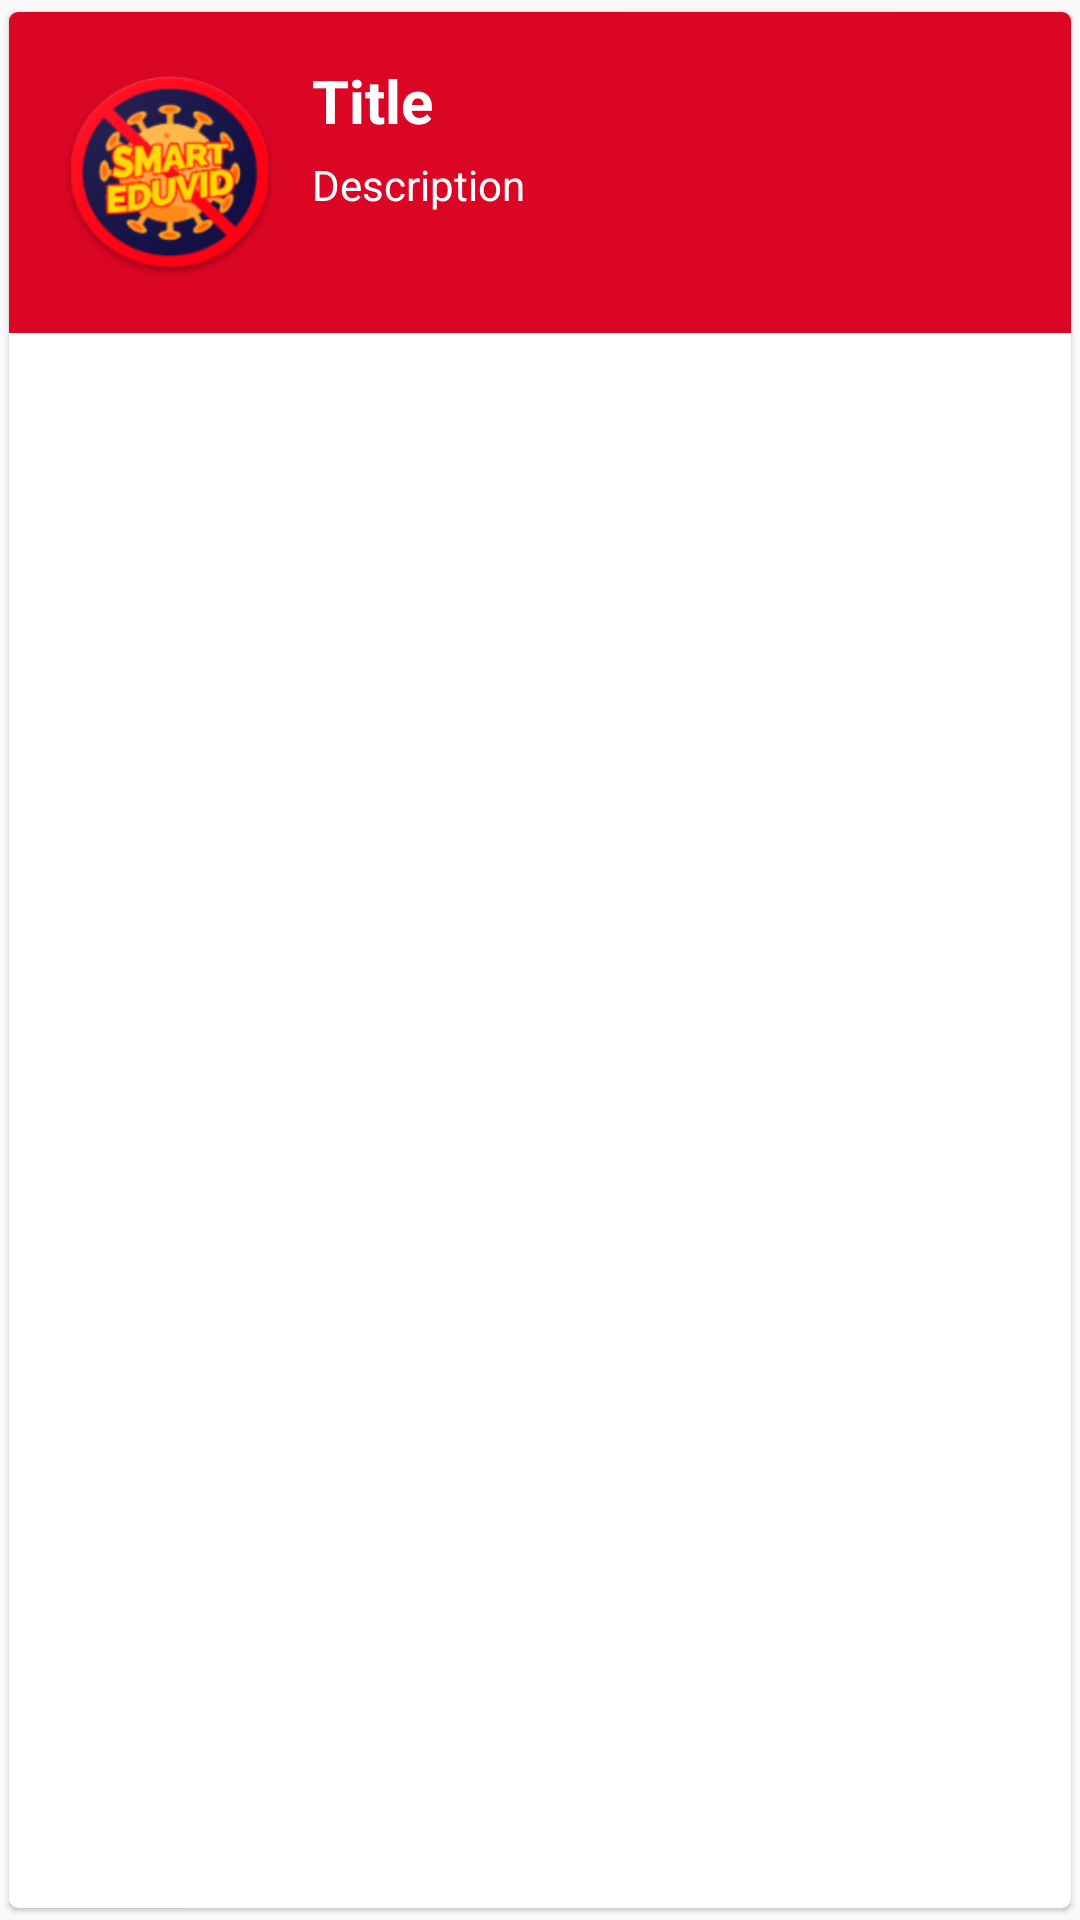

The Android layout XML behind this screen, and the referenced resources:
<!-- AndroidManifest.xml: application theme AppTheme -->
<!-- res/layout/row.xml -->
<?xml version="1.0" encoding="utf-8"?>
<androidx.cardview.widget.CardView xmlns:android="http://schemas.android.com/apk/res/android"
    android:layout_width="match_parent"
    android:layout_height="wrap_content"
    xmlns:app="http://schemas.android.com/apk/res-auto"
    app:cardCornerRadius="3dp"
    app:cardElevation="1dp"
    app:cardUseCompatPadding="true"
   >



    <RelativeLayout
        android:layout_width="match_parent"
        android:layout_height="wrap_content"
        android:padding="16dp"
        android:background="#DB0524"
        >


        <ImageView
            android:id="@+id/imageIv"
            android:layout_width="75dp"
            android:layout_height="75dp"
            android:src="@mipmap/ic_launcher"
            />

        <TextView
            android:id="@+id/titleTv"
            android:layout_width="match_parent"
            android:layout_height="wrap_content"
            android:text="Title"
            android:textSize="20sp"
            android:textColor="#FFFFFF"
            android:textStyle="bold"
            android:layout_toRightOf="@id/imageIv"
            android:layout_toEndOf="@id/imageIv"
            android:layout_marginLeft="10dp"
            android:layout_marginStart="10dp" 
            />
        
        <TextView
            android:id="@+id/descriptionTv"
            android:layout_width="match_parent"
            android:layout_height="wrap_content"
            android:text="Description"
            android:textSize="14dp"
            android:textColor="#FFFFFF"
            android:layout_toRightOf="@id/imageIv"
            android:layout_toEndOf="@id/imageIv"
            android:layout_marginLeft="10dp"
            android:layout_marginStart="10dp"
            android:layout_marginTop="5dp"
            android:layout_below="@id/titleTv"
            />

    </RelativeLayout>

</androidx.cardview.widget.CardView>
<!-- resources referenced by this layout -->
<resources>
  <!-- mipmap ic_launcher: png bitmap (mipmap-hdpi, 8924 bytes) -->
  <style name="AppTheme" parent="Theme.AppCompat.Light.DarkActionBar">
          
          <item name="colorPrimary">@color/colorPrimary</item>
          <item name="colorPrimaryDark">@color/colorPrimaryDark</item>
          <item name="colorAccent">@color/colorAccent</item>
      </style>
  <color name="colorPrimary">#FF001B</color>
  <color name="colorPrimaryDark">#3700B3</color>
  <color name="colorAccent">#DA0303</color>
</resources>
